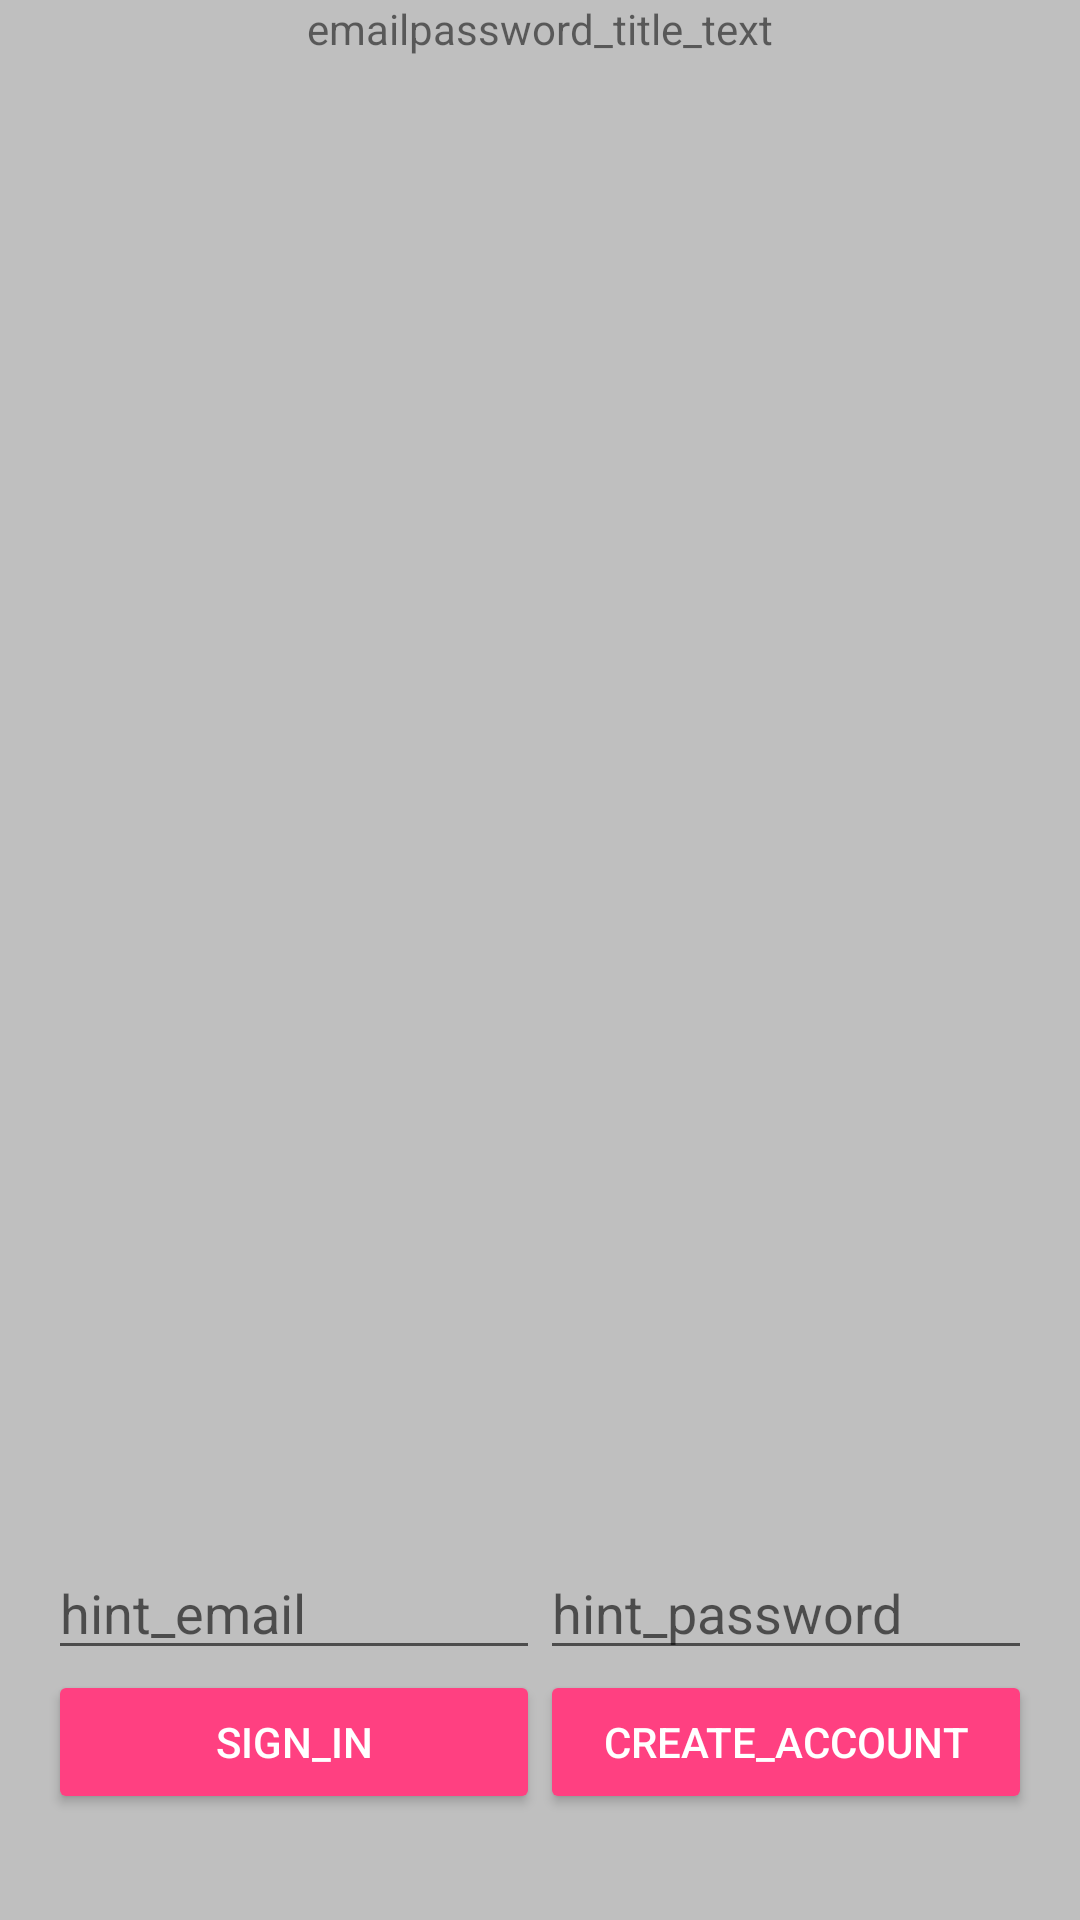

This screen was rendered from an Android layout file. Write that file and the resources it references.
<!-- AndroidManifest.xml: application theme AppTheme -->
<!-- res/layout/activity_emailpassword.xml -->
<LinearLayout xmlns:android="http://schemas.android.com/apk/res/android"
    xmlns:tools="http://schemas.android.com/tools"
    android:id="@+id/main_layout"
    android:layout_width="match_parent"
    android:layout_height="match_parent"
    android:background="@color/gray"
    android:orientation="vertical"
    android:weightSum="4">

    <LinearLayout
        android:layout_width="match_parent"
        android:layout_height="0dp"
        android:layout_weight="3"
        android:gravity="center_horizontal"
        android:orientation="vertical">

        <ImageView
            android:id="@+id/icon"
            style="@style/ThemeOverlay.AppCompat.Dark"
            android:layout_width="wrap_content"
            android:layout_height="wrap_content"
            android:contentDescription="desc_firebase_lockup"
            />

        <TextView
            android:id="@+id/titleText"
            android:layout_width="wrap_content"
            android:layout_height="wrap_content"
            android:layout_marginBottom="@dimen/fui_button_inset_top"
            android:text="emailpassword_title_text"
            />

        <TextView
            android:id="@+id/status"
            style="@style/ThemeOverlay.AppCompat"
            android:text="signed_out" />

        <TextView
            android:id="@+id/detail"
            style="@style/ThemeOverlay.AppCompat.Light"
            tools:text="Firebase User ID: 123456789abc" />

    </LinearLayout>


    <RelativeLayout
        android:layout_width="match_parent"
        android:layout_height="0dp"
        android:layout_weight="1"
        android:background="@color/gray"
        android:gravity="center_vertical">

        <LinearLayout
            android:id="@+id/emailPasswordFields"
            android:layout_width="match_parent"
            android:layout_height="wrap_content"
            android:orientation="horizontal"
            android:paddingLeft="16dp"
            android:paddingRight="16dp">

            <EditText
                android:id="@+id/fieldEmail"
                android:layout_width="0dp"
                android:layout_height="wrap_content"
                android:layout_weight="1"
                android:hint="hint_email"
                android:inputType="textEmailAddress" />

            <EditText
                android:id="@+id/fieldPassword"
                android:layout_width="0dp"
                android:layout_height="wrap_content"
                android:layout_weight="1"
                android:hint="hint_password"
                android:inputType="textPassword" />
        </LinearLayout>

        <LinearLayout
            android:id="@+id/emailPasswordButtons"
            android:layout_width="match_parent"
            android:layout_height="wrap_content"
            android:layout_below="@+id/emailPasswordFields"
            android:orientation="horizontal"
            android:paddingLeft="16dp"
            android:paddingRight="16dp">

            <Button
                android:id="@+id/emailSignInButton"
                style="@style/Widget.AppCompat.Button.Colored"
                android:layout_width="0dp"
                android:layout_height="wrap_content"
                android:layout_weight="1"
                android:text="sign_in"
                 />

            <Button
                android:id="@+id/emailCreateAccountButton"
                style="@style/Widget.AppCompat.Button.Colored"
                android:layout_width="0dp"
                android:layout_height="wrap_content"
                android:layout_weight="1"
                android:text="create_account" />
        </LinearLayout>

        <LinearLayout
            android:id="@+id/signedInButtons"
            android:layout_width="match_parent"
            android:layout_height="wrap_content"
            android:layout_centerInParent="true"
            android:orientation="horizontal"
            android:paddingLeft="16dp"
            android:paddingRight="16dp"
            android:visibility="gone"
            android:weightSum="2.0">

            <Button
                android:id="@+id/signOutButton"
                style="@style/Widget.AppCompat.Button.Colored"
                android:layout_width="0dp"
                android:layout_height="wrap_content"
                android:layout_weight="1.0"
                android:text="sign_out"/>
                //android:theme="ThemeOverlay.MyDarkButton" />
/
            <Button
                android:id="@+id/verifyEmailButton"
                style="@style/Widget.AppCompat.Button.Colored"
                android:layout_width="0dp"
                android:layout_height="wrap_content"
                android:layout_weight="1.0"
                android:text="verify_email"
                />
                //android:theme="ThemeOverlay.MyDarkButton" />

        </LinearLayout>

    </RelativeLayout>

</LinearLayout>
<!-- resources referenced by this layout -->
<resources>
  <color name="gray">#BFBFBF</color>
  <style name="AppTheme" parent="Theme.AppCompat.Light.NoActionBar">
          
          <item name="colorPrimary">@color/colorPrimary</item>
          <item name="colorPrimaryDark">@color/colorPrimaryDark</item>
          <item name="colorAccent">@color/colorAccent</item>
      </style>
  <color name="colorPrimary">#3F51B5</color>
  <color name="colorPrimaryDark">#303F9F</color>
  <color name="colorAccent">#FF4081</color>
</resources>
